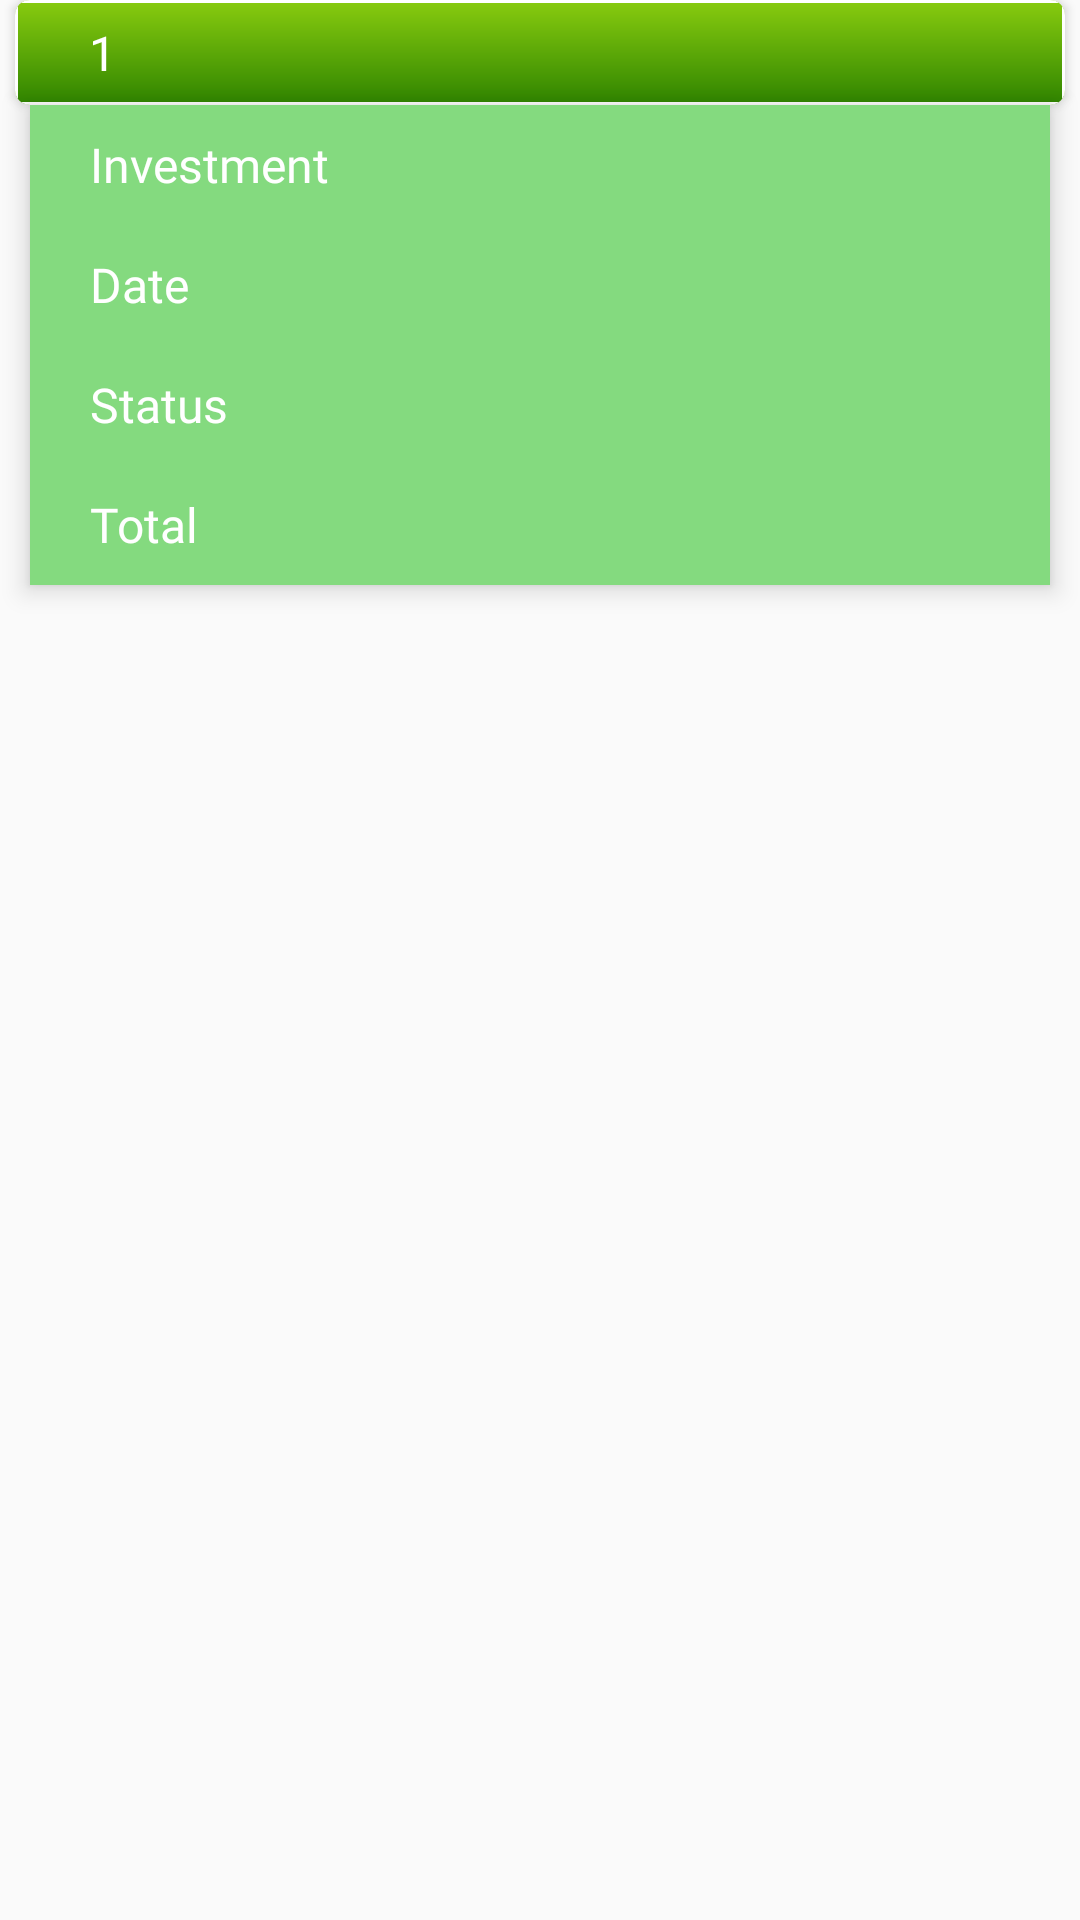

The Android layout XML behind this screen, and the referenced resources:
<!-- AndroidManifest.xml: application theme AppTheme -->
<!-- res/layout/layout_direct_user_list.xml -->
<?xml version="1.0" encoding="utf-8"?>
<LinearLayout xmlns:android="http://schemas.android.com/apk/res/android"
    xmlns:app="http://schemas.android.com/apk/res-auto"
    xmlns:tools="http://schemas.android.com/tools"
    android:layout_width="match_parent"
    android:layout_height="wrap_content"
    android:orientation="vertical">


    <androidx.cardview.widget.CardView
        android:layout_width="match_parent"
        android:layout_height="35dp"
        android:layout_marginLeft="5dp"
        android:layout_marginRight="5dp"
        app:cardBackgroundColor="#88CB0F"
        app:cardCornerRadius="5dp">

        <LinearLayout
            android:id="@+id/llmain"
            android:layout_width="match_parent"
            android:layout_height="match_parent"
            android:background="@drawable/green_bg"
            android:orientation="horizontal"
            android:weightSum="6">

            <LinearLayout
                android:layout_width="0dp"
                android:layout_height="wrap_content"
                android:layout_gravity="center"
                android:layout_weight="1">

                <TextView
                    android:id="@+id/srno"
                    android:layout_width="0dp"
                    android:layout_height="wrap_content"
                    android:layout_gravity="center"
                    android:layout_weight="1"
                    android:fontFamily="@font/amazon_bold"
                    android:gravity="center"
                    android:text="1"
                    android:textColor="@color/white"
                    android:textSize="16sp" />
            </LinearLayout>

            <TextView
                android:id="@+id/userid"
                android:layout_width="0dp"
                android:layout_height="30dp"
                android:layout_gravity="center"
                android:layout_weight="2.5"
                android:fontFamily="@font/amazon_bold"
                android:gravity="center"
                android:text=""
                android:textColor="@color/white"
                android:textSize="16sp" />


            <TextView
                android:id="@+id/fullname"
                android:layout_width="0dp"
                android:layout_height="wrap_content"
                android:layout_gravity="center"
                android:layout_weight="2.5"
                android:ellipsize="end"
                android:fontFamily="@font/amazon_bold"
                android:gravity="center"
                android:singleLine="true"
                android:text=""
                android:textColor="@color/white"
                android:textSize="16sp" />

        </LinearLayout>
    </androidx.cardview.widget.CardView>

    <LinearLayout
        android:id="@+id/hiddenlayout"
        android:layout_width="match_parent"
        android:layout_height="wrap_content"
        android:layout_marginLeft="10dp"
        android:layout_marginRight="10dp"
        android:background="#84DA7F"
        android:elevation="5dp"
        android:orientation="vertical"
        android:visibility="visible">

        <LinearLayout
            android:layout_width="match_parent"
            android:layout_height="40dp"
            android:background="#84DA7F"
            android:orientation="horizontal"
            android:weightSum="2">

            <TextView
                android:layout_width="0dp"
                android:layout_height="wrap_content"
                android:layout_gravity="center"
                android:layout_marginLeft="20dp"
                android:layout_weight="1"
                android:fontFamily="@font/amazon_bold"
                android:text="Investment"
                android:textColor="@color/white"
                android:textSize="16sp" />

            <TextView
                android:id="@+id/investment"
                android:layout_width="0dp"
                android:layout_height="wrap_content"
                android:layout_gravity="center"
                android:layout_marginLeft="20dp"
                android:layout_weight="1"
                android:fontFamily="@font/amazon_bold"
                android:text=""
                android:textColor="@color/white"
                android:textSize="16sp" />
        </LinearLayout>

        <LinearLayout
            android:layout_width="match_parent"
            android:layout_height="40dp"
            android:orientation="horizontal"
            android:weightSum="2">

            <TextView
                android:layout_width="0dp"
                android:layout_height="wrap_content"
                android:layout_gravity="center"
                android:layout_marginLeft="20dp"
                android:layout_weight="1"
                android:fontFamily="@font/amazon_bold"
                android:text="Date"
                android:textColor="@color/white"
                android:textSize="16sp" />

            <TextView
                android:id="@+id/date"
                android:layout_width="0dp"
                android:layout_height="wrap_content"
                android:layout_gravity="center"
                android:layout_marginLeft="20dp"
                android:layout_weight="1"
                android:fontFamily="@font/amazon_bold"
                android:text=""
                android:textColor="@color/white"
                android:textSize="16sp" />
        </LinearLayout>

        <LinearLayout

            android:layout_width="match_parent"
            android:layout_height="40dp"
            android:orientation="horizontal"
            android:weightSum="2">

            <TextView
                android:layout_width="0dp"
                android:layout_height="wrap_content"
                android:layout_gravity="center"
                android:layout_marginLeft="20dp"
                android:layout_weight="1"
                android:fontFamily="@font/amazon_bold"
                android:text="Status"
                android:textColor="@color/white"
                android:textSize="16sp" />

            <TextView
                android:id="@+id/status"
                android:layout_width="0dp"
                android:layout_height="wrap_content"
                android:layout_gravity="center"
                android:layout_marginLeft="20dp"
                android:layout_weight="1"
                android:fontFamily="@font/amazon_bold"
                android:text=""
                android:textColor="@color/white"
                android:textSize="16sp" />
        </LinearLayout>

        <LinearLayout

            android:layout_width="match_parent"
            android:layout_height="40dp"

            android:orientation="horizontal"
            android:weightSum="2">

            <TextView
                android:layout_width="0dp"
                android:layout_height="wrap_content"
                android:layout_gravity="center"
                android:layout_marginLeft="20dp"
                android:layout_weight="1"
                android:fontFamily="@font/amazon_bold"
                android:text="Total"
                android:textColor="@color/white"
                android:textSize="16sp" />

            <TextView
                android:id="@+id/total"
                android:layout_width="0dp"
                android:layout_height="wrap_content"
                android:layout_gravity="center"
                android:layout_marginLeft="20dp"
                android:layout_weight="1"
                android:fontFamily="@font/amazon_bold"
                android:text=""
                android:textColor="@color/white"
                android:textSize="16sp" />
        </LinearLayout>


    </LinearLayout>
</LinearLayout>
<!-- resources referenced by this layout -->
<resources>
  <color name="white">#FFFFFF</color>
  <!-- drawable green_bg (drawable) -->
  <shape xmlns:android="http://schemas.android.com/apk/res/android"
      android:shape="rectangle">
      <gradient
  
          android:startColor="#88CB0F"
          android:endColor="#308500"
          android:angle="-270" />
      <stroke android:width="1dp" android:color="@color/white" />
  </shape>
  <style name="AppTheme" parent="Theme.AppCompat.Light.NoActionBar">
          
          <item name="colorPrimary">@color/colorPrimary</item>
          <item name="colorPrimaryDark">@color/colorPrimaryDark</item>
          <item name="colorAccent">@color/colorAccent</item>
      </style>
  <color name="colorPrimary">#32a677</color>
  <color name="colorPrimaryDark">#32a677</color>
  <color name="colorAccent">#32a677</color>
</resources>
